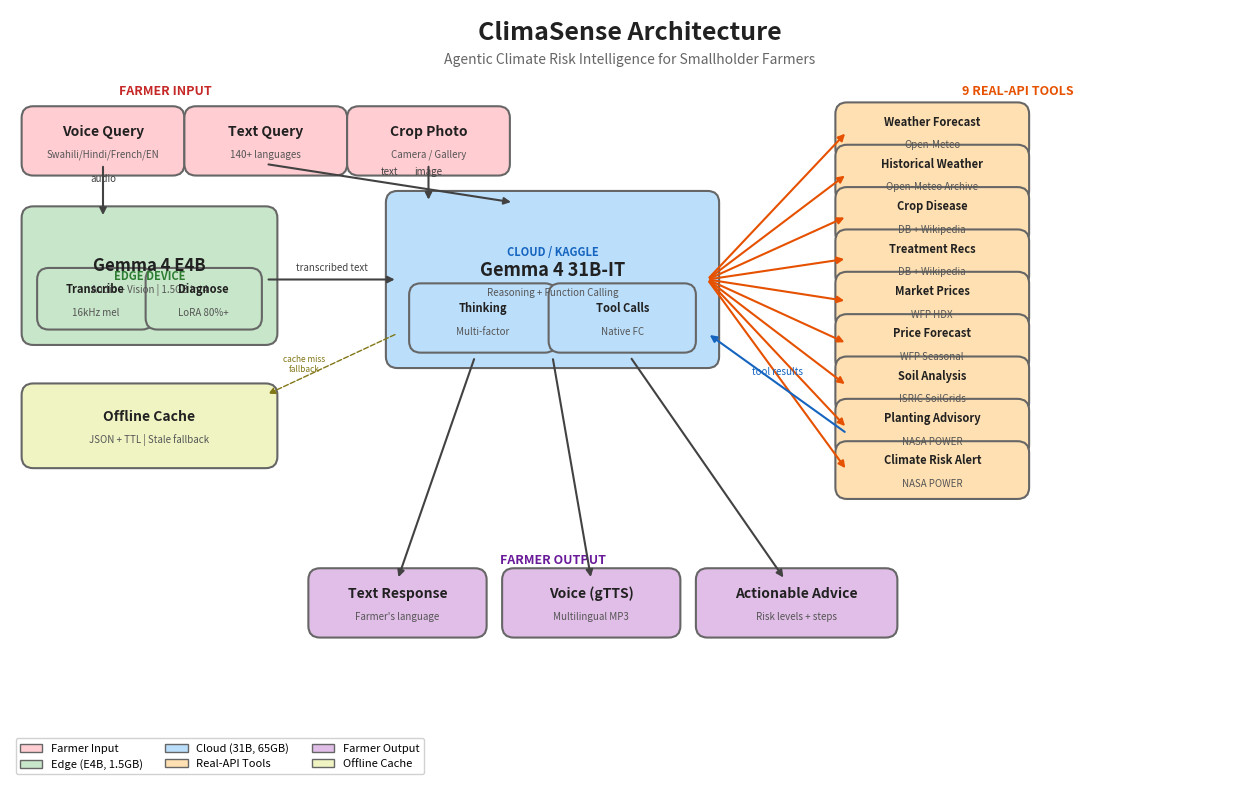
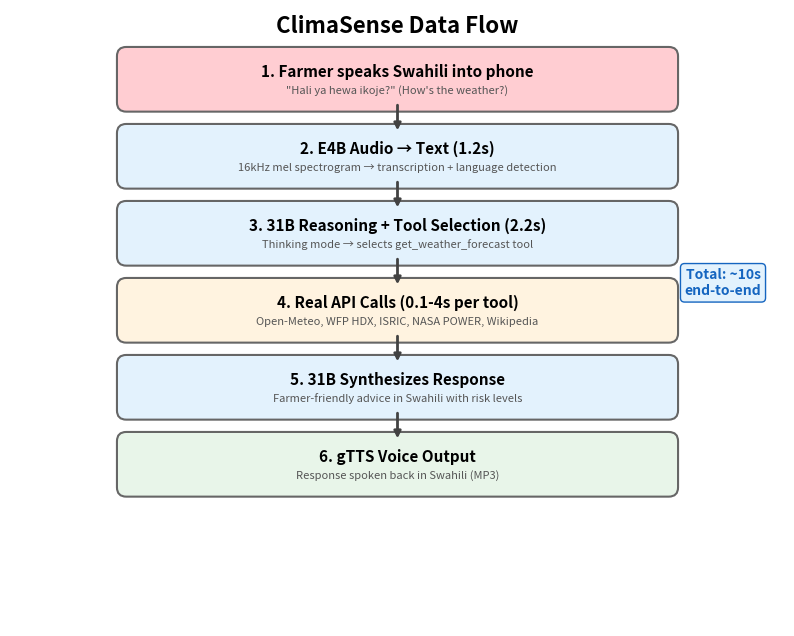

Source code (Python) for these figures, in order:
"""Render ClimaSense architecture diagram as PNG using matplotlib."""

import matplotlib
matplotlib.use("Agg")
import matplotlib.pyplot as plt
import matplotlib.patches as mpatches
from matplotlib.patches import FancyBboxPatch, FancyArrowPatch
import numpy as np
from pathlib import Path

OUTPUT_DIR = Path("docs")
OUTPUT_DIR.mkdir(exist_ok=True)


def draw_main_architecture():
    """Draw the main system architecture diagram."""
    fig, ax = plt.subplots(1, 1, figsize=(16, 10))
    ax.set_xlim(0, 16)
    ax.set_ylim(0, 10)
    ax.axis("off")
    fig.patch.set_facecolor("white")

    # Color scheme
    colors = {
        "input": "#FFCDD2",      # Red-ish
        "edge": "#C8E6C9",       # Green
        "cloud": "#BBDEFB",      # Blue
        "tools": "#FFE0B2",      # Orange
        "output": "#E1BEE7",     # Purple
        "cache": "#F0F4C3",      # Yellow-green
        "arrow": "#424242",
        "text": "#212121",
    }

    def box(x, y, w, h, label, sublabel="", color="#E0E0E0", fontsize=10):
        rect = FancyBboxPatch(
            (x, y), w, h,
            boxstyle="round,pad=0.15",
            facecolor=color, edgecolor="#666666", linewidth=1.5,
        )
        ax.add_patch(rect)
        ax.text(x + w/2, y + h/2 + (0.12 if sublabel else 0),
                label, ha="center", va="center",
                fontsize=fontsize, fontweight="bold", color=colors["text"])
        if sublabel:
            ax.text(x + w/2, y + h/2 - 0.18, sublabel,
                    ha="center", va="center", fontsize=7, color="#555555")

    def arrow(x1, y1, x2, y2, label="", color="#424242"):
        ax.annotate("", xy=(x2, y2), xytext=(x1, y1),
                    arrowprops=dict(arrowstyle="-|>", color=color, lw=1.5))
        if label:
            mx, my = (x1+x2)/2, (y1+y2)/2
            ax.text(mx, my + 0.15, label, ha="center", va="center",
                    fontsize=7, color=color, style="italic")

    # Title
    ax.text(8, 9.7, "ClimaSense Architecture", ha="center", va="center",
            fontsize=18, fontweight="bold", color=colors["text"])
    ax.text(8, 9.35, "Agentic Climate Risk Intelligence for Smallholder Farmers",
            ha="center", va="center", fontsize=10, color="#666666")

    # ── Input Layer (top left) ──
    ax.text(2, 8.9, "FARMER INPUT", ha="center", fontsize=9,
            fontweight="bold", color="#C62828")
    box(0.3, 8.0, 1.8, 0.6, "Voice Query", "Swahili/Hindi/French/EN", colors["input"])
    box(2.4, 8.0, 1.8, 0.6, "Text Query", "140+ languages", colors["input"])
    box(4.5, 8.0, 1.8, 0.6, "Crop Photo", "Camera / Gallery", colors["input"])

    # ── Edge Model (middle left) ──
    box(0.3, 5.8, 3.0, 1.5, "Gemma 4 E4B", "Audio + Vision | 1.5GB int4", colors["edge"], 12)
    ax.text(1.8, 6.5, "EDGE DEVICE", ha="center", fontsize=8, fontweight="bold", color="#2E7D32")
    box(0.5, 6.0, 1.2, 0.5, "Transcribe", "16kHz mel", colors["edge"], 8)
    box(1.9, 6.0, 1.2, 0.5, "Diagnose", "LoRA 80%+", colors["edge"], 8)

    # ── Cloud Model (center) ──
    box(5.0, 5.5, 4.0, 2.0, "Gemma 4 31B-IT", "Reasoning + Function Calling", colors["cloud"], 13)
    ax.text(7.0, 6.8, "CLOUD / KAGGLE", ha="center", fontsize=8, fontweight="bold", color="#1565C0")
    box(5.3, 5.7, 1.6, 0.6, "Thinking", "Multi-factor", colors["cloud"], 8)
    box(7.1, 5.7, 1.6, 0.6, "Tool Calls", "Native FC", colors["cloud"], 8)

    # ── Offline Cache ──
    box(0.3, 4.2, 3.0, 0.8, "Offline Cache", "JSON + TTL | Stale fallback", colors["cache"], 10)

    # ── 9 Tools (right side) ──
    ax.text(13.0, 8.9, "9 REAL-API TOOLS", ha="center", fontsize=9,
            fontweight="bold", color="#E65100")

    tool_items = [
        ("Weather Forecast", "Open-Meteo"),
        ("Historical Weather", "Open-Meteo Archive"),
        ("Crop Disease", "DB + Wikipedia"),
        ("Treatment Recs", "DB + Wikipedia"),
        ("Market Prices", "WFP HDX"),
        ("Price Forecast", "WFP Seasonal"),
        ("Soil Analysis", "ISRIC SoilGrids"),
        ("Planting Advisory", "NASA POWER"),
        ("Climate Risk Alert", "NASA POWER"),
    ]
    for i, (name, source) in enumerate(tool_items):
        y = 8.2 - i * 0.55
        box(10.8, y, 2.2, 0.45, name, source, colors["tools"], 8)
        # Arrow from cloud to tool
        arrow(9.0, 6.5, 10.8, y + 0.22, color="#E65100")

    # ── Output Layer (bottom) ──
    ax.text(7.0, 2.8, "FARMER OUTPUT", ha="center", fontsize=9,
            fontweight="bold", color="#6A1B9A")
    box(4.0, 2.0, 2.0, 0.6, "Text Response", "Farmer's language", colors["output"])
    box(6.5, 2.0, 2.0, 0.6, "Voice (gTTS)", "Multilingual MP3", colors["output"])
    box(9.0, 2.0, 2.3, 0.6, "Actionable Advice", "Risk levels + steps", colors["output"])

    # ── Arrows (flow) ──
    # Input → Edge
    arrow(1.2, 8.0, 1.2, 7.3, "audio")
    arrow(5.4, 8.0, 5.4, 7.5, "image")
    # Input → Cloud
    arrow(3.3, 8.0, 6.5, 7.5, "text")
    # Edge → Cloud
    arrow(3.3, 6.5, 5.0, 6.5, "transcribed text")
    # Cloud → Output
    arrow(6.0, 5.5, 5.0, 2.6)
    arrow(7.0, 5.5, 7.5, 2.6)
    arrow(8.0, 5.5, 10.0, 2.6)
    # Tools → Cloud (results back)
    arrow(10.8, 4.5, 9.0, 5.8, "tool results", color="#1565C0")
    # Cache connections (dashed)
    ax.annotate("", xy=(3.3, 5.0), xytext=(5.0, 5.8),
                arrowprops=dict(arrowstyle="-|>", color="#827717", lw=1, linestyle="dashed"))
    ax.text(3.8, 5.3, "cache miss\nfallback", ha="center", fontsize=6, color="#827717")

    # ── Legend ──
    legend_items = [
        mpatches.Patch(facecolor=colors["input"], edgecolor="#666", label="Farmer Input"),
        mpatches.Patch(facecolor=colors["edge"], edgecolor="#666", label="Edge (E4B, 1.5GB)"),
        mpatches.Patch(facecolor=colors["cloud"], edgecolor="#666", label="Cloud (31B, 65GB)"),
        mpatches.Patch(facecolor=colors["tools"], edgecolor="#666", label="Real-API Tools"),
        mpatches.Patch(facecolor=colors["output"], edgecolor="#666", label="Farmer Output"),
        mpatches.Patch(facecolor=colors["cache"], edgecolor="#666", label="Offline Cache"),
    ]
    ax.legend(handles=legend_items, loc="lower left", fontsize=8, ncol=3,
              framealpha=0.9, edgecolor="#CCC")

    # Save
    png_path = OUTPUT_DIR / "architecture.png"
    fig.savefig(png_path, dpi=200, bbox_inches="tight", facecolor="white")
    plt.close(fig)
    print(f"Saved: {png_path}")

    svg_path = OUTPUT_DIR / "architecture.svg"
    fig2, ax2 = plt.subplots(1, 1, figsize=(16, 10))
    # Re-draw for SVG (matplotlib doesn't support saving same fig twice easily)
    fig.savefig(svg_path, format="svg", bbox_inches="tight", facecolor="white")
    print(f"Saved: {svg_path}")

    return png_path, svg_path


def draw_data_flow():
    """Draw a simplified data flow diagram."""
    fig, ax = plt.subplots(1, 1, figsize=(10, 8))
    ax.set_xlim(0, 10)
    ax.set_ylim(0, 8)
    ax.axis("off")
    fig.patch.set_facecolor("white")

    colors = {
        "step": "#E3F2FD",
        "data": "#FFF3E0",
        "result": "#E8F5E9",
    }

    def step_box(x, y, w, h, title, detail, color):
        rect = FancyBboxPatch(
            (x, y), w, h, boxstyle="round,pad=0.12",
            facecolor=color, edgecolor="#666", linewidth=1.5,
        )
        ax.add_patch(rect)
        ax.text(x + w/2, y + h/2 + 0.1, title, ha="center", va="center",
                fontsize=11, fontweight="bold")
        ax.text(x + w/2, y + h/2 - 0.15, detail, ha="center", va="center",
                fontsize=8, color="#555")

    ax.text(5, 7.7, "ClimaSense Data Flow", ha="center", fontsize=16, fontweight="bold")

    steps = [
        (1.5, 6.8, 7, 0.6, "1. Farmer speaks Swahili into phone", "\"Hali ya hewa ikoje?\" (How's the weather?)", "#FFCDD2"),
        (1.5, 5.8, 7, 0.6, "2. E4B Audio → Text (1.2s)", "16kHz mel spectrogram → transcription + language detection", colors["step"]),
        (1.5, 4.8, 7, 0.6, "3. 31B Reasoning + Tool Selection (2.2s)", "Thinking mode → selects get_weather_forecast tool", colors["step"]),
        (1.5, 3.8, 7, 0.6, "4. Real API Calls (0.1-4s per tool)", "Open-Meteo, WFP HDX, ISRIC, NASA POWER, Wikipedia", colors["data"]),
        (1.5, 2.8, 7, 0.6, "5. 31B Synthesizes Response", "Farmer-friendly advice in Swahili with risk levels", colors["step"]),
        (1.5, 1.8, 7, 0.6, "6. gTTS Voice Output", "Response spoken back in Swahili (MP3)", colors["result"]),
    ]

    for x, y, w, h, title, detail, color in steps:
        step_box(x, y, w, h, title, detail, color)

    # Arrows between steps
    for i in range(len(steps) - 1):
        ax.annotate("", xy=(5, steps[i+1][1] + steps[i+1][3]),
                    xytext=(5, steps[i][1]),
                    arrowprops=dict(arrowstyle="-|>", color="#424242", lw=2))

    # Timing annotation
    ax.text(9.2, 4.3, "Total: ~10s\nend-to-end", ha="center", fontsize=10,
            fontweight="bold", color="#1565C0",
            bbox=dict(boxstyle="round,pad=0.3", facecolor="#E3F2FD", edgecolor="#1565C0"))

    png_path = OUTPUT_DIR / "data_flow.png"
    fig.savefig(png_path, dpi=200, bbox_inches="tight", facecolor="white")
    plt.close(fig)
    print(f"Saved: {png_path}")
    return png_path


if __name__ == "__main__":
    draw_main_architecture()
    draw_data_flow()
    print("\nAll diagrams rendered!")
